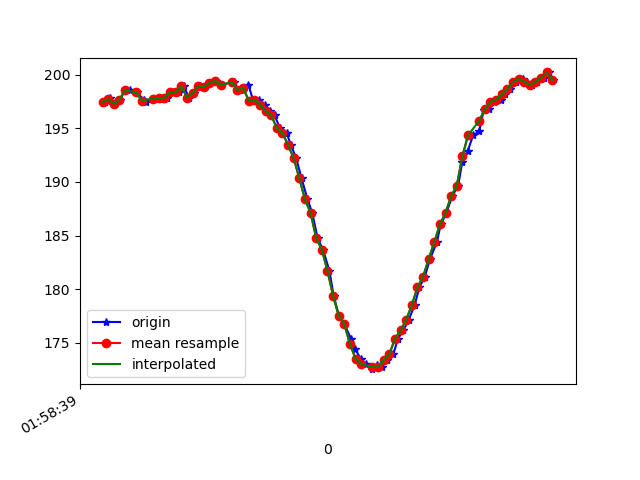

Values plotted in this chart, from the file beside it:
1617760720080, 456356753626121, 197.36328, -255.85938, -68.65234
1617760720087, 456356772701936, 197.5, -255.9, -68.36
1617760720108, 456356792021922, 197.9, -255.4, -68.46
1617760720111, 456356811433471, 197.6, -256.5, -67.97
1617760720123, 456356830417722, 197.3, -256.1, -68.65
1617760720142, 456356849493537, 197.7, -256.5, -68.75
1617760720160, 456356868508309, 198.5, -256.1, -68.65
1617760720177, 456356887462039, 198.5, -256.2, -68.26
1617760720201, 456356906812546, 198.3, -256.4, -68.65
1617760720227, 456356925766275, 197.7, -256.1, -68.65
1617760720236, 456356944750526, 197.5, -256.5, -68.26
1617760720261, 456356963856862, 197.8, -256.3, -68.26
1617760720282, 456356983085284, 197.9, -256.5, -68.75
1617760720298, 456357002252663, 197.8, -256.4, -68.65
1617760720311, 456357021420042, 197.9, -256.7, -68.26
1617760720330, 456357040404293, 198.3, -256.4, -68.07
1617760720351, 456357059480108, 198.3, -255.7, -67.87
1617760720369, 456357078525401, 198.9, -255.9, -68.65
1617760720387, 456357097540173, 197.9, -254.4, -67.97
1617760720407, 456357116554946, 198.2, -252.4, -65.53
1617760720425, 456357135569718, 198.9, -249.4, -65.62
1617760720444, 456357154645533, 198.8, -246.5, -64.06
1617760720463, 456357173629784, 199.2, -243.6, -61.62
1617760720483, 456357192644556, 199.4, -239.7, -59.18
1617760720502, 456357211689850, 199, -236.2, -55.37
1617760720546, 456357250940247, 199.3, -233.1, -52.93
1617760720563, 456357269558242, 198.5, -225.6, -43.16
1617760720580, 456357288603536, 198.5, -222.9, -36.33
1617760720599, 456357307679351, 199, -221.2, -31.35
1617760720616, 456357326877251, 197.6, -220, -26.46
1617760720636, 456357345892023, 197.7, -219.3, -22.75
1617760720657, 456357365028881, 197.2, -219.6, -19.92
1617760720674, 456357384135217, 196.6, -219.5, -17.29
1617760720692, 456357403149989, 196.2, -219.9, -16.02
1617760720711, 456357422256325, 195, -220.1, -14.84
1617760720735, 456357441301619, 194.5, -220.3, -11.91
1617760720750, 456357460468998, 193.5, -220.2, -10.64
1617760720769, 456357479422727, 192.2, -221.2, -9.082
1617760720788, 456357498437500, 190.3, -221.7, -8.105
1617760720809, 456357517543836, 188.4, -221.3, -6.445
1617760720826, 456357536650172, 187.1, -221.6, -5.469
1617760720845, 456357555664945, 184.8, -221.5, -4.59
1617760720864, 456357574740759, 183.7, -221.3, -6.152
1617760720887, 456357593786053, 181.7, -221.4, -7.422
1617760720902, 456357612892389, 179.4, -220.3, -11.33
1617760720921, 456357631998726, 177.5, -220, -14.45
1617760720940, 456357651044019, 176.8, -220.1, -17.58
1617760720964, 456357670058791, 175.4, -220.5, -20.61
1617760720979, 456357689226170, 174.4, -220.5, -24.41
1617760720998, 456357708210421, 173.5, -220.9, -26.27
1617760721017, 456357727347279, 173, -221.5, -26.86
1617760721040, 456357746331530, 172.6, -221.8, -28.91
1617760721055, 456357765498909, 172.9, -222.3, -31.45
1617760721074, 456357784483160, 172.8, -223, -33.89
1617760721093, 456357803467411, 173.4, -224.1, -36.43
1617760721114, 456357822573747, 173.9, -225.2, -38.77
1617760721131, 456357841557998, 175.4, -225.3, -41.6
1617760721150, 456357860603291, 176.2, -227.2, -44.24
1617760721169, 456357879648585, 177.1, -229.5, -48.14
1617760721190, 456357898663357, 178.5, -232.9, -53.42
1617760721207, 456357917739172, 180.2, -236.7, -57.32
... 25 more rows
